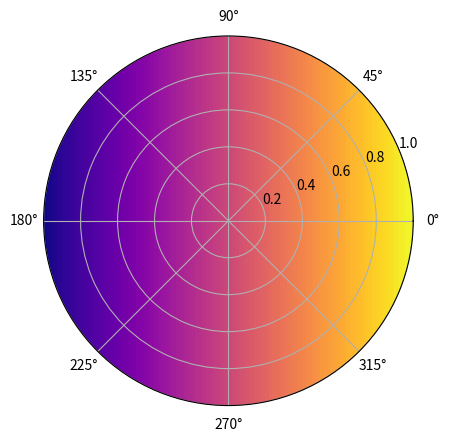

The script that saved this image:
import numpy as np
import matplotlib.pylab as plt

def f(r, theta):
    return r * np.cos(theta)

rlist=np.arange(0,1.01,0.01)
thetalist=np.radians(np.arange(0,361,1))
rmesh, thetamesh = np.meshgrid(rlist, thetalist)

FullFunction = f(rmesh, thetamesh)

fig, ax = plt.subplots(dpi=120,subplot_kw=dict(projection='polar'))
ax.contourf(thetamesh, rmesh, FullFunction, 100, cmap='plasma')

plt.savefig('temp.pdf')
plt.show()